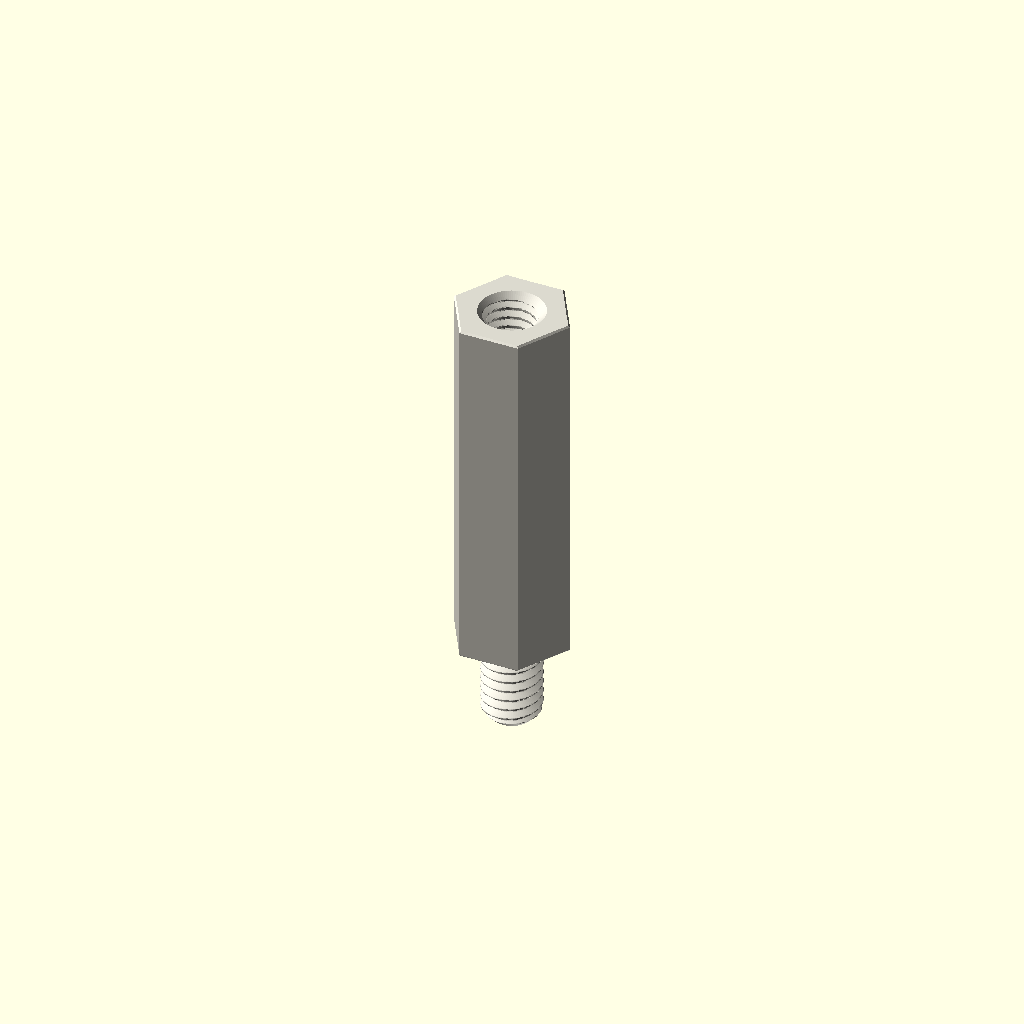
Cell 1 — every parameter at its default value.
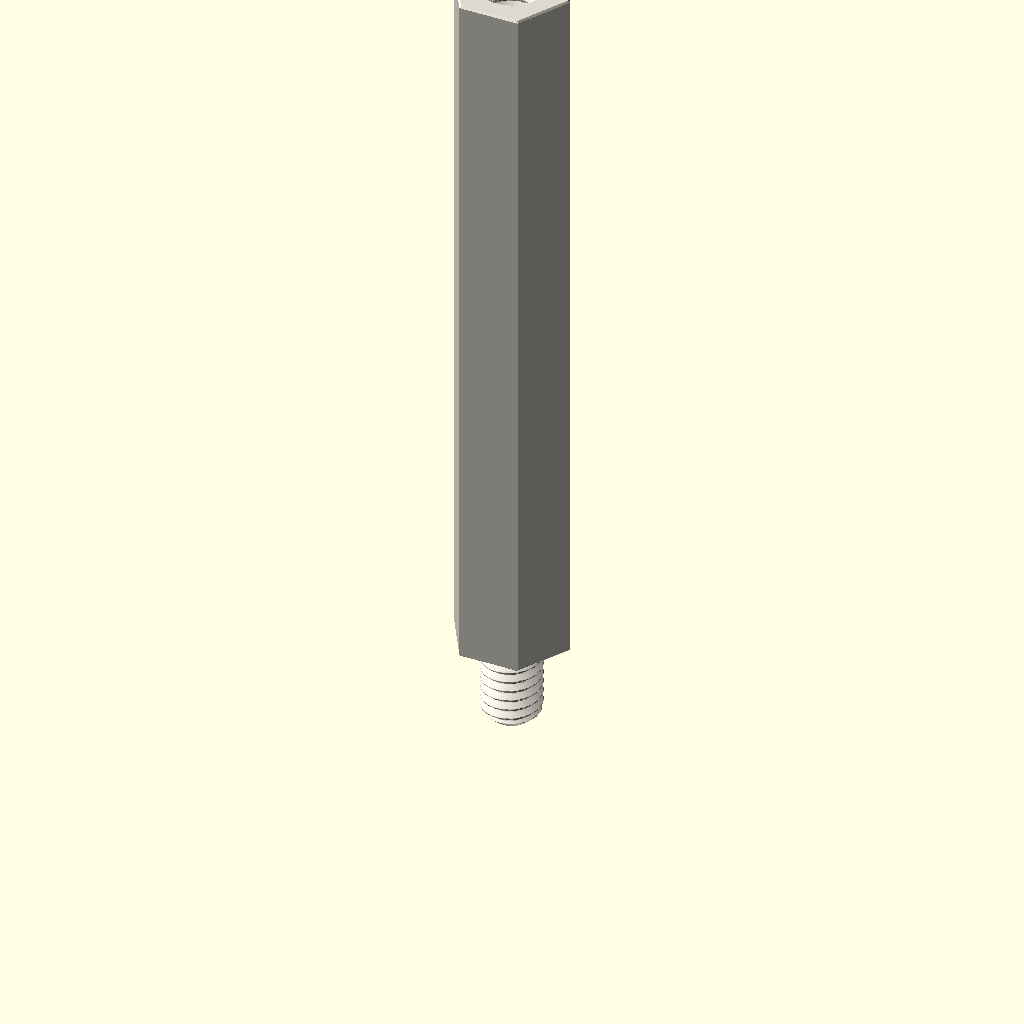
Cell 2 — depth_mm set to 50, the other parameters unchanged.
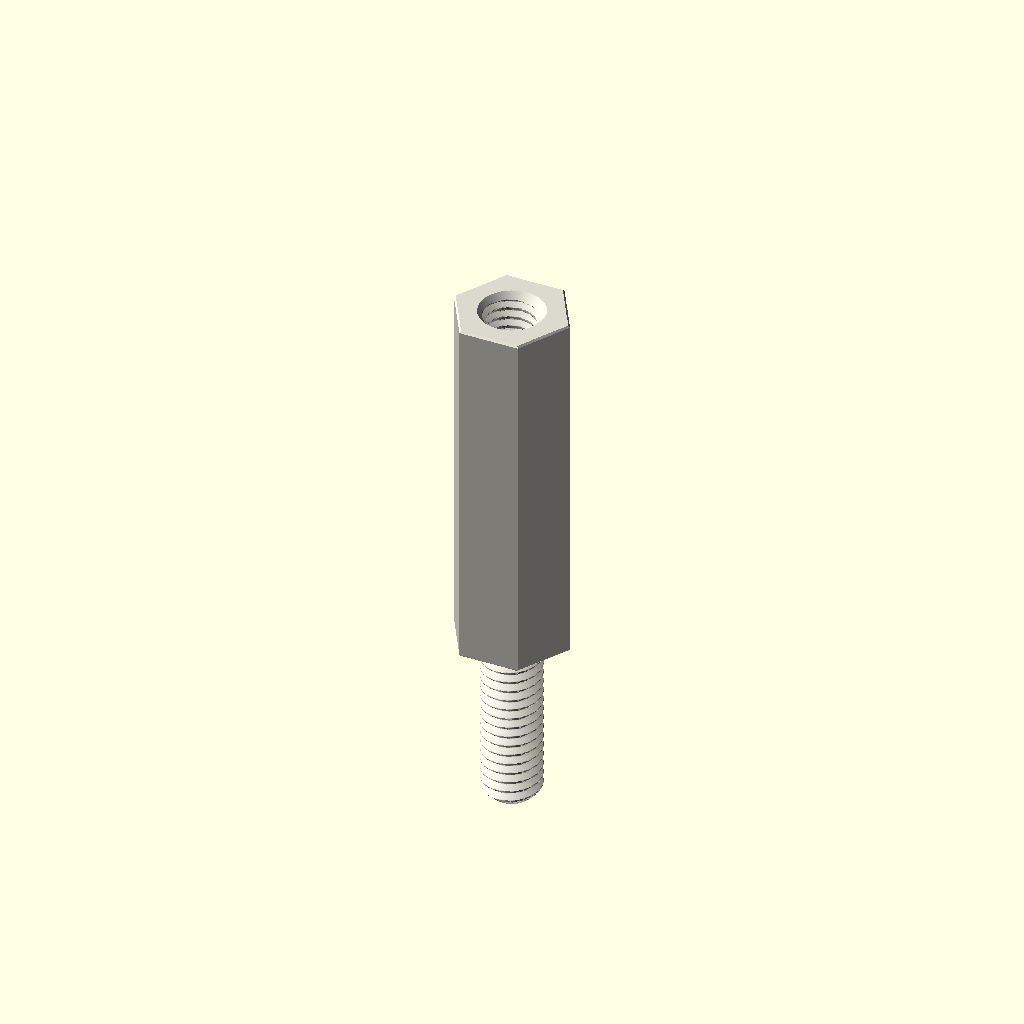
Cell 3: the same model with stud_length_mm = 12.
One fixed orthographic camera (rotation 55°, 0°, 25°; colour scheme Cornfield) for every cell.
The OpenSCAD source (parts/hardware_standoff_m4_stud_to_tapped_hexagon_nylon_white_7_mm_across_flats_6_mm_stud_length_25_mm_depth/scad/working.scad):
// OOMP generic catalogue model; units: mm.
// Stud length is additional to body depth. Tapping depths are model assumptions.
variant = "full"; // [full, display]
family = "standoff";
connection_type = "stud_to_tapped";
depth_mm = 25;
stud_length_mm = 6;
tapped_depth_mm = 6.5;
bore_mm = 3.2;
outer_diameter_mm = 7;
across_flats_mm = 7;
thread_nominal_diameter_mm = 4;
thread_pitch_mm = 0.7;
edge_chamfer_mm = 0.12;
mouth_chamfer_mm = 0.2;
angular_segments = 96;
samples_per_pitch = 16;

// Boundary travels up the outside, then down any tapped/plain bore.
// Equal-height rings at shoulders form the annular shoulder faces.
n = angular_segments;
threaded = family == "standoff";
has_stud = connection_type == "stud_to_tapped" || connection_type == "stud_to_stud";
two_studs = connection_type == "stud_to_stud";
through = !threaded || connection_type == "tapped_to_tapped";
pitch = thread_pitch_mm;
diameter = threaded ? thread_nominal_diameter_mm : bore_mm;
minor = diameter - 5*sqrt(3)*pitch/8;
transition = mouth_chamfer_mm + (threaded ? 5*sqrt(3)*pitch/16 : 0);
tip_chamfer = mouth_chamfer_mm + 17*sqrt(3)*pitch/48;
function sorted(v) = len(v)<=1 ? v : let(p=v[0])
    concat(sorted([for(x=v) if(x<p-1e-8) x]), [p], sorted([for(x=v) if(x>p+1e-8) x]));
function reverse(v) = [for(i=[len(v)-1:-1:0]) v[i]];
function theta(i) = i*360/n;
function fract(x) = x-floor(x);
function phase_distance(i,z) = abs(fract(z/pitch-theta(i)/360+0.5)-0.5);
function thread_r(i,z) = minor/2 + min(5*sqrt(3)*pitch/16,
    max(0,(phase_distance(i,z)-0.125)*pitch*sqrt(3)));
function stud_r(i,z,tip) = min(diameter/2 - (variant=="full" ?
    min(17*sqrt(3)*pitch/48,max(0,(phase_distance(i,z)-0.0625)*pitch*sqrt(3))) : 0),
    diameter/2-tip_chamfer+abs(z-tip));
function body_r(i,z) = (threaded ? across_flats_mm/2/cos(theta(i)%60-30) : outer_diameter_mm/2)
    - max(0,edge_chamfer_mm-min(z,depth_mm-z));
function bore_r(i,z) = max(threaded ? (variant=="full" ? thread_r(i,z) : minor/2) : diameter/2,
    diameter/2+mouth_chamfer_mm-(through ? min(z,depth_mm-z) : depth_mm-z));
function stud_z(a,b,tip) = let(count=variant=="full" ? ceil(stud_length_mm/pitch*samples_per_pitch) : 1)
    sorted(concat([for(i=[0:count]) a+(b-a)*i/count], [tip==a ? tip+tip_chamfer : tip-tip_chamfer]));
body_z = sorted([0,edge_chamfer_mm,depth_mm-edge_chamfer_mm,depth_mm]);
low = through ? 0 : depth_mm-tapped_depth_mm;
count = threaded && variant=="full" ? ceil((depth_mm-low)/pitch*samples_per_pitch) : 1;
bore_z = two_studs ? [] : reverse(sorted(concat(
    [for(i=[0:count]) low+(depth_mm-low)*i/count],
    [depth_mm-mouth_chamfer_mm,depth_mm-transition],
    through ? [mouth_chamfer_mm,transition] : [])));
// Ring descriptors: [height, kind, tip]. Kind: 0 body, 1 stud, 2 bore.
rings = concat(
    has_stud ? [for(z=stud_z(-stud_length_mm,0,-stud_length_mm)) [z,1,-stud_length_mm]] : [],
    [for(z=body_z) [z,0,0]],
    two_studs ? [for(z=stud_z(depth_mm,depth_mm+stud_length_mm,depth_mm+stud_length_mm)) [z,1,depth_mm+stud_length_mm]] : [],
    [for(z=bore_z) [z,2,0]]);
function radius(i,ring) = ring[1]==0 ? body_r(i,ring[0]) :
    ring[1]==1 ? stud_r(i,ring[0],ring[2]) : bore_r(i,ring[0]);
points = concat([for(ring=rings) for(i=[0:n-1])
    [radius(i,ring)*cos(theta(i)),radius(i,ring)*sin(theta(i)),ring[0]]],
    through ? [] : [[0,0,rings[0][0]],[0,0,rings[len(rings)-1][0]]]);
center = len(rings)*n;
last = (len(rings)-1)*n;
// OpenSCAD winding is opposite to STL winding.
faces = concat(
    [for(j=[0:len(rings)-(through ? 1 : 2)]) for(i=[0:n-1]) each
        let(a=j*n+i,b=j*n+(i+1)%n,c=((j+1)%len(rings))*n+(i+1)%n,d=((j+1)%len(rings))*n+i)
        [[a,c,b],[a,d,c]]],
    through ? [] : [for(i=[0:n-1]) each let(k=(i+1)%n)
        [[center,i,k],[center+1,last+k,last+i]]]);
assert(family=="spacer" || family=="standoff");
assert(!threaded || connection_type=="tapped_to_tapped" || has_stud);
assert(depth_mm>0 && diameter>0 && pitch>0);
assert(variant=="full" || variant=="display");
assert(n>=24 && n%12==0 && samples_per_pitch>=8);
assert(mouth_chamfer_mm>0 && mouth_chamfer_mm<depth_mm/2);
assert(edge_chamfer_mm>=0 && edge_chamfer_mm<depth_mm/2);
assert(diameter+4*max(mouth_chamfer_mm,edge_chamfer_mm) < (threaded ? across_flats_mm : outer_diameter_mm));
assert(!has_stud || stud_length_mm>2*mouth_chamfer_mm);
assert(!through || !threaded || 2*transition<depth_mm);
assert(connection_type!="stud_to_tapped" || (tapped_depth_mm>transition && tapped_depth_mm<depth_mm));
color([0.86,0.85,0.81]) polyhedron(points=points,faces=faces,convexity=20);
Customizer parameters (derived from the source; name, type, default, range or options):
variant: string, default "full", options "full", "display"
family: string, default "standoff"
connection_type: string, default "stud_to_tapped"
depth_mm: number, default 25
stud_length_mm: number, default 6
tapped_depth_mm: number, default 6.5
bore_mm: number, default 3.2
outer_diameter_mm: number, default 7
across_flats_mm: number, default 7
thread_nominal_diameter_mm: number, default 4
thread_pitch_mm: number, default 0.7
edge_chamfer_mm: number, default 0.12
mouth_chamfer_mm: number, default 0.2
angular_segments: number, default 96
samples_per_pitch: number, default 16
